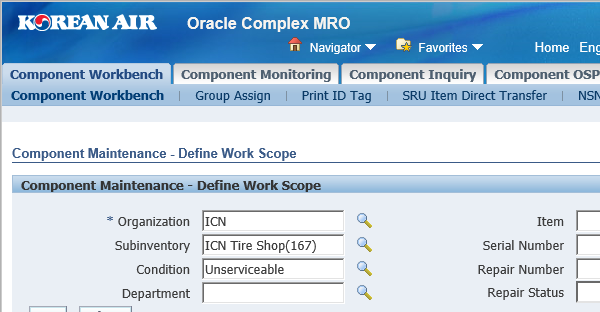
Task: WT 범위 산출을 위한 DATA 자동 추출
Workflow: 전체 ITEM 조회

Step 1: Component Workbench | Attach Browser in window 'Component Maintenance - Define Work Scope'

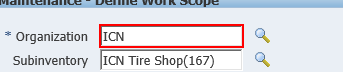
Step 2: type "[in_Config("Organization").ToString + "[k(tab)]"]" into the text box

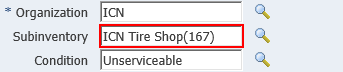
Step 3: type "[in_Config("SubInventory").ToString + "[k(tab)]"]" into the text box

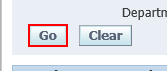
Step 4: click on the button

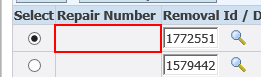
Step 5: get-text from the table cell
